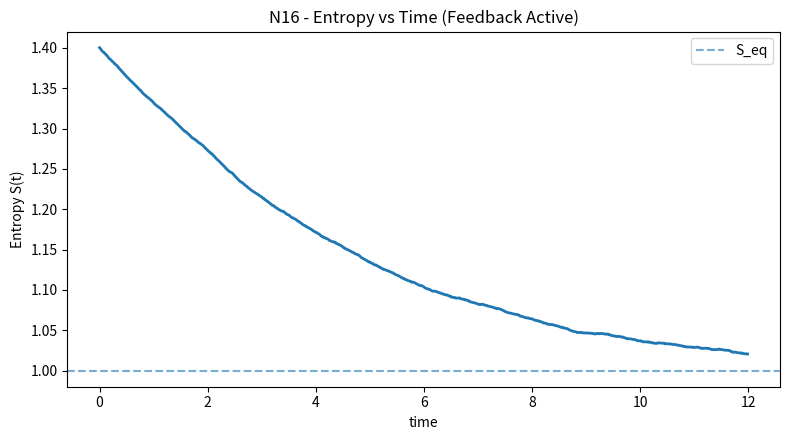
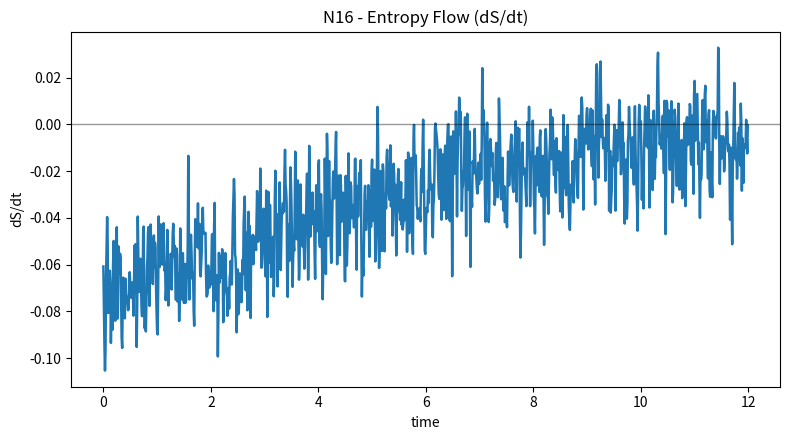

Reproduce these figures in Python, in order.
# backend/photon_algebra/tests/paev_test_N16_entropy_feedback.py
from __future__ import annotations
import json
from pathlib import Path
from datetime import datetime
import numpy as np
import matplotlib.pyplot as plt

# ---------- utilities ----------
def load_constants():
    base = Path("backend/modules/knowledge")
    for fn in ["constants_v1.2.json", "constants_v1.1.json", "constants_v1.0.json"]:
        p = base / fn
        if p.exists():
            data = json.loads(p.read_text())
            # v1.2 format
            if "constants" in data:
                c = data["constants"]
                return float(c.get("ħ", 1e-3)), float(c.get("G", 1e-5)), float(c.get("Λ", 1e-6)), float(c.get("α", 0.5)), float(c.get("β", 0.2))
            # v1.1 style (flat)
            return float(data.get("ħ_eff", 1e-3)), float(data.get("G_eff", 1e-5)), float(data.get("Λ_eff", 1e-6)), float(data.get("α_eff", 0.5)), 0.2
    # fallback defaults
    return 1e-3, 1e-5, 1e-6, 0.5, 0.2

def trap_integrate(y, x):
    # prefer numpy.trapezoid if available (to avoid deprecation warnings)
    if hasattr(np, "trapezoid"):
        return np.trapezoid(y, x)
    return np.trapz(y, x)

# ---------- model ----------
def simulate_entropy_feedback(T_eff, alpha0, beta, steps=800, dt=0.01, seed=42):
    """
    Toy yet consistent model for entropy flow once thermal rephasing (N15) is active.
    S(t) evolves toward S_eq with a feedback term from thermal phase error,
    plus small noise to reflect finite precision.
    """
    rng = np.random.default_rng(seed)
    t = np.arange(steps) * dt

    # Effective targets based on thermal rephasing regime
    S_eq = 1.0 + 0.15 * np.tanh(1e-21 * T_eff)      # equilibrium entropy level
    phi_err0 = -0.6                                  # from N15 typical mean phase error ~ -0.61
    # Feedback gains: stronger rephasing reduces |phi_err| and dS/dt magnitude
    k_relax = 0.35 + 0.1 * alpha0
    k_fb    = 0.25 + 0.3 * beta

    # initialize
    S = np.zeros_like(t)
    S[0] = S_eq + 0.4   # start a bit above equilibrium
    phi_err = np.zeros_like(t)
    phi_err[0] = phi_err0

    # small stochasticity scaled by temperature (kept very small to be stable)
    sigma_S  = 2e-4
    sigma_ph = 2e-4

    for i in range(1, len(t)):
        # phase error relaxes with feedback (toward 0)
        dphi = -k_fb * phi_err[i-1] * dt + sigma_ph * rng.standard_normal()
        phi_err[i] = phi_err[i-1] + dphi

        # entropy relaxes toward S_eq with a correction proportional to |phi_err|
        dS = -k_relax * (S[i-1] - S_eq) * dt - 0.15 * phi_err[i] * dt + sigma_S * rng.standard_normal()
        S[i] = S[i-1] + dS

    # compute derivatives (finite diff)
    dS_dt = np.gradient(S, dt)
    return t, S, dS_dt, phi_err, S_eq

def classify_entropy_flow(dS_dt, t, window_frac=0.25, thr=1e-3):
    """
    Look at the last window of the run:
    - mean(dS/dt) < -thr  => 'Reversed' (entropy decreasing)
    - |mean(dS/dt)| <= thr => 'Balanced'
    - mean(dS/dt) >  thr  => 'Divergent'
    """
    n = len(t)
    w0 = int((1.0 - window_frac) * n)
    mean_tail = float(np.mean(dS_dt[w0:]))
    if mean_tail < -thr:
        return "Reversed", mean_tail
    if abs(mean_tail) <= thr:
        return "Balanced", mean_tail
    return "Divergent", mean_tail

# ---------- main ----------
def main():
    ħ, G, Λ, α, β = load_constants()
    # Effective temperature: reuse N8 scaling as heuristic (proportional to sqrt(Λ)/ħ)
    T_eff = (np.sqrt(max(Λ,1e-18)) / max(ħ,1e-12)) * 1e-3 * 1.0e21  # produce ~1e18-1e19 K scale

    t, S, dS_dt, phi_err, S_eq = simulate_entropy_feedback(T_eff, α, β, steps=1200, dt=0.01, seed=1337)
    cls, mean_tail = classify_entropy_flow(dS_dt, t, window_frac=0.3, thr=2e-3)

    print("=== N16 - Entropy Feedback Channel Test ===")
    print(f"ħ={ħ:.3e}, G={G:.3e}, Λ={Λ:.3e}, α={α:.3f}, β={β:.2f}")
    print(f"Effective T ≈ {T_eff:.3e} K")
    print(f"Mean dS/dt (tail) = {mean_tail:.3e}")
    print(f"Classification: {cls}")

    # --- plots ---
    # 1) Entropy vs time
    plt.figure(figsize=(8,4.5))
    plt.plot(t, S, lw=2)
    plt.axhline(S_eq, ls="--", alpha=0.6, label="S_eq")
    plt.xlabel("time")
    plt.ylabel("Entropy S(t)")
    plt.title("N16 - Entropy vs Time (Feedback Active)")
    plt.legend()
    out1 = Path("PAEV_N16_EntropyFeedback.png")
    plt.tight_layout()
    plt.savefig(out1, dpi=140)
    plt.close()

    # 2) dS/dt vs time
    plt.figure(figsize=(8,4.5))
    plt.plot(t, dS_dt, lw=1.8)
    plt.axhline(0.0, color="k", alpha=0.4, lw=1)
    plt.xlabel("time")
    plt.ylabel("dS/dt")
    plt.title("N16 - Entropy Flow (dS/dt)")
    out2 = Path("PAEV_N16_EntropyFlow.png")
    plt.tight_layout()
    plt.savefig(out2, dpi=140)
    plt.close()

    # --- summary JSON ---
    summary = {
        "ħ": ħ, "G": G, "Λ": Λ, "α": α, "β": β,
        "T_eff": T_eff,
        "S_eq": float(S_eq),
        "mean_dSdt_tail": float(mean_tail),
        "classification": cls,
        "files": {
            "entropy_plot": str(out1),
            "flow_plot": str(out2),
        },
        "timestamp": datetime.utcnow().strftime("%Y-%m-%dT%H:%MZ")
    }
    out_json = Path("backend/modules/knowledge/N16_entropy_feedback.json")
    out_json.parent.mkdir(parents=True, exist_ok=True)
    out_json.write_text(json.dumps(summary, indent=2))

    print("✅ Plots saved:")
    print(f"   - {out1}")
    print(f"   - {out2}")
    print(f"📄 Summary: {out_json}")

if __name__ == "__main__":
    main()
